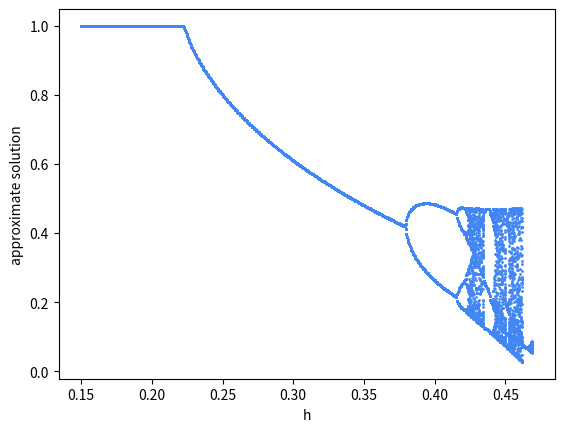

This chart was generated by the following Python code:
import matplotlib.pyplot as plt

"""
THIS FILE IS USED TO DRAW THE BIFURCATION DIAGRAMS OF EACH METHOD
"""

def eulers(n, h, p0=0.1):
	t_vals = [0]
	p_vals = [p0]

	for i in range(n-1):
		t_n = t_vals[-1]
		p_n = p_vals[-1]

		t_vals.append(t_n + h)
		p_vals.append((1+10*h)*p_n - 10*h*p_n**2)
	return p_vals

def runge_kutta(n, h, p_0=0.1):

	f = lambda p: 10*p*(1-p)

	p_vals = [p_0]

	for i in range(n-1):
		p_n = p_vals[-1]
		k1 = h*f(p_n)
		k2 = h*f(p_n + k1/2)
		k3 = h*f(p_n + k2/2)
		k4 = h*f(p_n + k3)

		p_vals.append(p_n + (1/6)*(k1 + k2/2 + k3/2 + k4))
		
	return p_vals

def distinct(l1):
	already_seen = []
	output = []
	for x in l1:
		if x not in already_seen:
			output.append(x)
	return output

h_step = 0.0005
x_lower = 0.15
x_upper = 0.5
dx = x_upper - x_lower
x_count = int(dx//h_step)
x_axis = [x_lower+x*h_step for x in range(x_count)]
vals = [distinct(runge_kutta(400, h)[-40:]) for h in x_axis]

for te, pe in zip(x_axis, vals):
	plt.scatter([te]*len(pe), pe, s=1, c='#4286f4')

plt.xlabel('h')
plt.ylabel('approximate solution')
plt.show()
